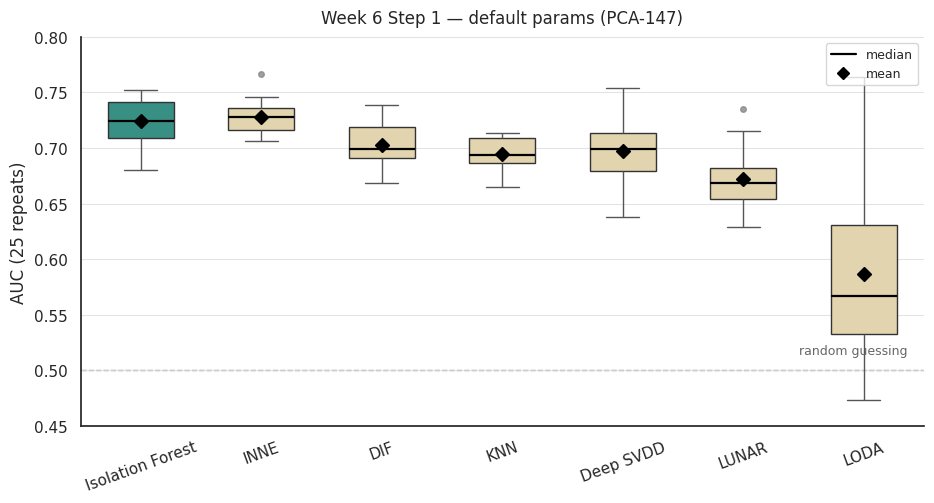
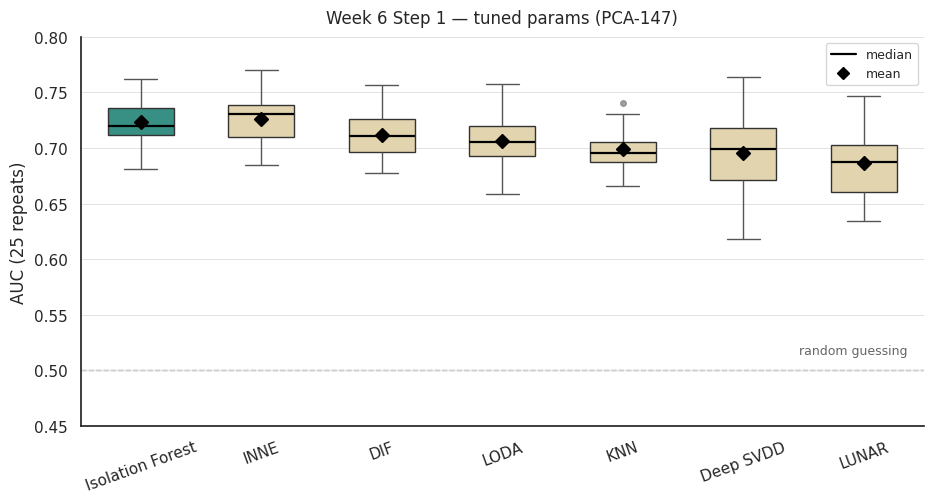
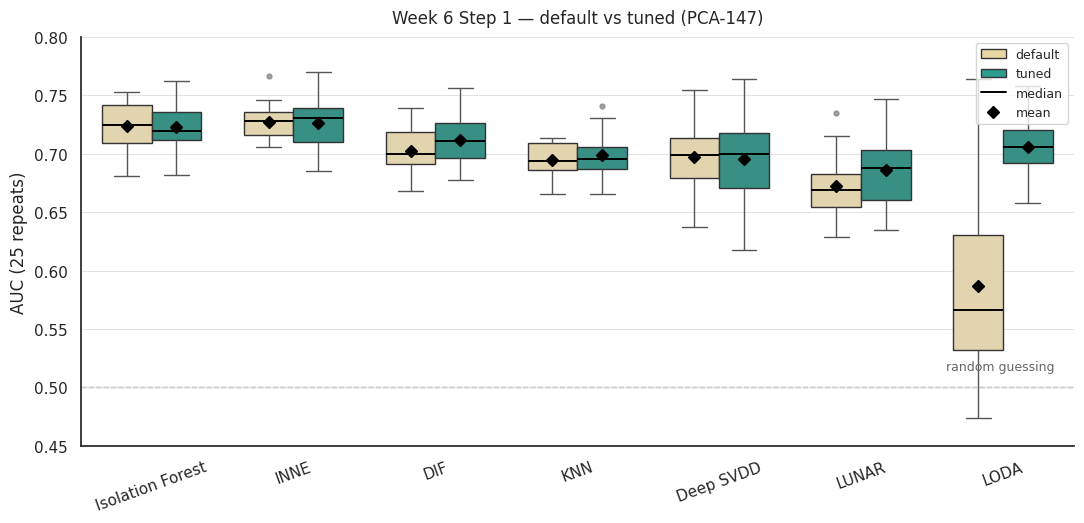

Generate these figures, in order, with matplotlib:
"""
Week 6 Step 1 seaborn boxplots from README mean +/- std.

For each model, draw 25 samples from N(mean, std) (fixed seed) so
seaborn.boxplot can show a distribution whose center/spread match the
README table. Upper/lower box edges come from the sample quartiles;
mean is marked with a diamond.
"""
from __future__ import annotations

from pathlib import Path

import matplotlib.pyplot as plt
import numpy as np
import pandas as pd
import seaborn as sns
from matplotlib.lines import Line2D
from matplotlib.patches import Patch

OUT_DIR = Path("week6-tables")
N_DRAWS = 25
SEED = 42

HIGHLIGHT = "#2A9D8F"
OTHER = "#E9D8A6"
GUESS = 0.50

# README lines 796-804 (default params)
DEFAULT = [
	("Isolation Forest", 0.7248, 0.0227),
	("INNE", 0.7231, 0.0204),
	("DIF", 0.7056, 0.0223),
	("KNN", 0.6997, 0.0205),
	("Deep SVDD", 0.6981, 0.0351),
	("LUNAR", 0.6736, 0.0210),
	("LODA", 0.6012, 0.0763),
]

# README lines 808-816 (tuned params)
TUNED = [
	("Isolation Forest", 0.7277, 0.0223),
	("INNE", 0.7289, 0.0214),
	("DIF", 0.7087, 0.0228),
	("LODA", 0.7120, 0.0194),
	("KNN", 0.7048, 0.0199),
	("Deep SVDD", 0.6981, 0.0351),
	("LUNAR", 0.6849, 0.0211),
]


def samples_from_mean_std(rows, setting: str) -> pd.DataFrame:
	"""25 draws ~ N(mean, std) per model; seed depends on setting for stability."""
	rng = np.random.default_rng(SEED + (0 if setting == "default" else 1))
	records = []
	for name, mean, std in rows:
		aucs = rng.normal(loc=mean, scale=std, size=N_DRAWS)
		for auc in aucs:
			records.append({"model": name, "auc": float(auc), "setting": setting})
	return pd.DataFrame(records)


def _style_ax(ax, title):
	ax.axhline(GUESS, color="#888888", linestyle="--", linewidth=1.0, zorder=0)
	ax.text(0.98, GUESS + 0.012, "random guessing", transform=ax.get_yaxis_transform(),
	        va="bottom", ha="right", fontsize=9, color="#666666")
	ax.set_ylabel("AUC (25 repeats)")
	ax.set_xlabel("")
	ax.set_title(title, fontsize=12, pad=10)
	ax.set_ylim(0.45, 0.80)
	ax.yaxis.grid(True, linestyle="-", linewidth=0.6, color="#DDDDDD")
	ax.set_axisbelow(True)
	sns.despine(ax=ax)
	ax.tick_params(axis="x", rotation=20)


def plot_single(rows, title, out_path, setting, highlight="Isolation Forest"):
	df = samples_from_mean_std(rows, setting)
	order = [r[0] for r in rows]
	palette = {m: (HIGHLIGHT if m == highlight else OTHER) for m in order}

	fig, ax = plt.subplots(figsize=(9.5, 5.2))
	sns.boxplot(
		data=df,
		x="model",
		y="auc",
		order=order,
		palette=palette,
		hue="model",
		hue_order=order,
		legend=False,
		width=0.55,
		showmeans=True,
		meanprops={
			"marker": "D",
			"markerfacecolor": "black",
			"markeredgecolor": "black",
			"markersize": 7,
		},
		flierprops={
			"marker": "o",
			"markersize": 4,
			"markerfacecolor": "#888888",
			"markeredgecolor": "#888888",
			"alpha": 0.8,
		},
		boxprops={"edgecolor": "#333333", "linewidth": 1.0},
		whiskerprops={"color": "#555555"},
		capprops={"color": "#555555"},
		medianprops={"color": "black", "linewidth": 1.6},
		ax=ax,
	)
	_style_ax(ax, title)

	handles = [
		Line2D([0], [0], color="black", lw=1.6, label="median"),
		Line2D([0], [0], marker="D", color="black", lw=0, markersize=6, label="mean"),
	]
	ax.legend(handles=handles, frameon=True, loc="upper right", fontsize=9)

	fig.tight_layout()
	out_path.parent.mkdir(parents=True, exist_ok=True)
	fig.savefig(out_path, dpi=200, bbox_inches="tight", facecolor="white")
	plt.close(fig)
	print(f"Saved {out_path}")


def plot_combined(out_path):
	df = pd.concat([
		samples_from_mean_std(DEFAULT, "default"),
		samples_from_mean_std(TUNED, "tuned"),
	], ignore_index=True)
	# shared model order from default table
	order = [r[0] for r in DEFAULT]
	df["model"] = pd.Categorical(df["model"], categories=order, ordered=True)

	fig, ax = plt.subplots(figsize=(11.0, 5.4))
	sns.boxplot(
		data=df,
		x="model",
		y="auc",
		hue="setting",
		hue_order=["default", "tuned"],
		order=order,
		palette={"default": OTHER, "tuned": HIGHLIGHT},
		width=0.7,
		showmeans=True,
		meanprops={
			"marker": "D",
			"markerfacecolor": "black",
			"markeredgecolor": "black",
			"markersize": 6,
		},
		flierprops={
			"marker": "o",
			"markersize": 3.5,
			"markerfacecolor": "#888888",
			"markeredgecolor": "#888888",
			"alpha": 0.8,
		},
		boxprops={"edgecolor": "#333333", "linewidth": 1.0},
		whiskerprops={"color": "#555555"},
		capprops={"color": "#555555"},
		medianprops={"color": "black", "linewidth": 1.4},
		ax=ax,
	)
	_style_ax(ax, "Week 6 Step 1 — default vs tuned (PCA-147)")

	handles = [
		Patch(facecolor=OTHER, edgecolor="#333333", label="default"),
		Patch(facecolor=HIGHLIGHT, edgecolor="#333333", label="tuned"),
		Line2D([0], [0], color="black", lw=1.4, label="median"),
		Line2D([0], [0], marker="D", color="black", lw=0, markersize=6, label="mean"),
	]
	ax.legend(handles=handles, frameon=True, loc="upper right", fontsize=9)

	fig.tight_layout()
	out_path.parent.mkdir(parents=True, exist_ok=True)
	fig.savefig(out_path, dpi=200, bbox_inches="tight", facecolor="white")
	plt.close(fig)
	print(f"Saved {out_path}")


def main():
	sns.set_theme(style="white", context="notebook")
	plot_single(
		DEFAULT,
		"Week 6 Step 1 — default params (PCA-147)",
		OUT_DIR / "week6_step1_default_boxplot.png",
		setting="default",
	)
	plot_single(
		TUNED,
		"Week 6 Step 1 — tuned params (PCA-147)",
		OUT_DIR / "week6_step1_tuned_boxplot.png",
		setting="tuned",
	)
	plot_combined(OUT_DIR / "week6_step1_default_vs_tuned_boxplot.png")


if __name__ == "__main__":
	main()
